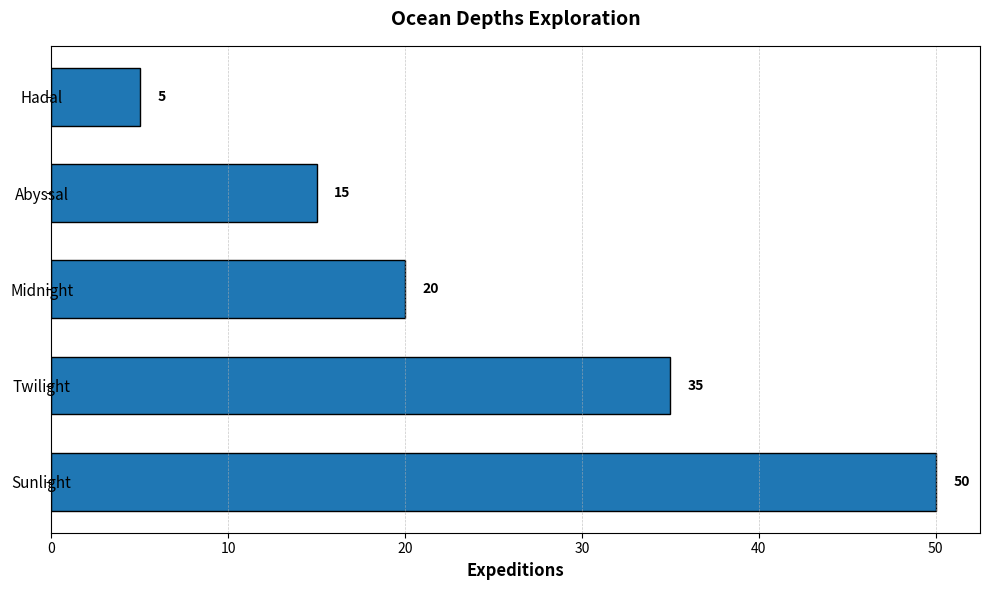

The matplotlib source for this figure:
import matplotlib.pyplot as plt
import numpy as np

# Define zones and corresponding counts
zones = ['Sunlight', 'Twilight', 'Midnight', 'Abyssal', 'Hadal']
expeditions = [50, 35, 20, 15, 5]

# Use a single color for all bars
single_color = '#1f77b4'

fig, ax = plt.subplots(figsize=(10, 6))

# Create horizontal bars
bars = ax.barh(zones, expeditions, color=single_color, edgecolor='black', height=0.6)

# Set labels and title
ax.set_xlabel('Expeditions', fontsize=12, fontweight='bold')
ax.set_title('Ocean Depths Exploration', fontsize=14, fontweight='bold', pad=15)

# Add grid for x-axis
ax.grid(True, which='both', linestyle='--', linewidth=0.5, alpha=0.7, axis='x')

# Annotate bar values
for bar in bars:
    width = bar.get_width()
    ax.text(width + 1, bar.get_y() + bar.get_height()/2, f'{width}', va='center', fontsize=10, fontweight='bold', color='black')

# Set y-ticks
ax.set_yticks(np.arange(len(zones)))
ax.set_yticklabels(zones, ha='center', fontsize=11)

plt.tight_layout()
plt.show()
